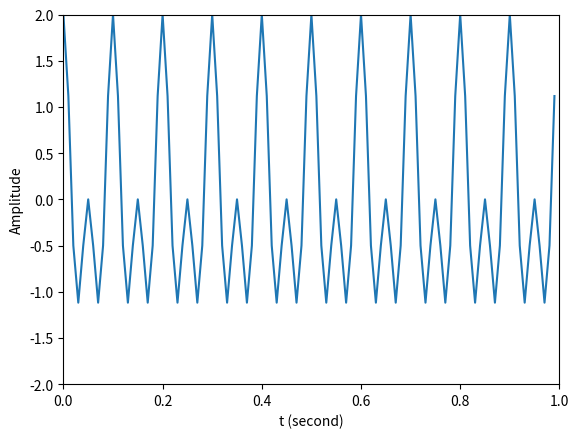
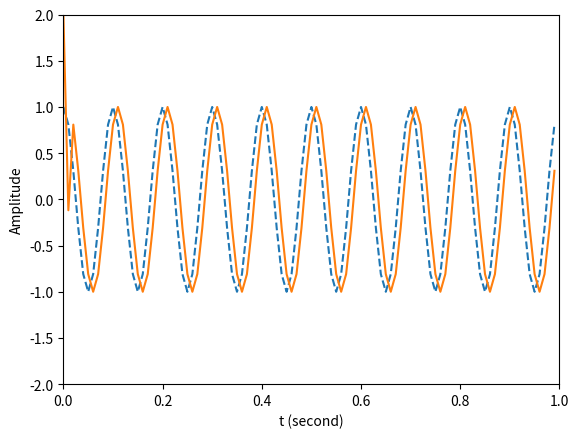

Recreate these plots in Python, in order.
import numpy as np
import scipy.signal as signal
import matplotlib.pyplot as plt

fs = 100
t = np.linspace( 0, 1, fs, endpoint = False )	# 定義時間陣列
x1 = np.cos( 2 * np.pi * 10 * t )				# 原始訊號
x2 = np.cos( 2 * np.pi * 20 * t )				# 干擾訊號
x = x1 + x2

b = np.array( [ 1, -2 * np.cos( 2 * np.pi * 20 / fs ), 1 ] )	
y = signal.lfilter( b, 1, x )					# FIR濾波

plt.figure( 1 )									# 繪圖
plt.plot( t, x )
plt.xlabel( 't (second)' )
plt.ylabel( 'Amplitude' )
plt.axis( [ 0, 1, -2, 2 ] )

plt.figure( 2 )									
plt.plot( t, x1, '--', t, y, '-' )
plt.xlabel( 't (second)' )
plt.ylabel( 'Amplitude' )
plt.axis( [ 0, 1, -2, 2 ] )

plt.show( )